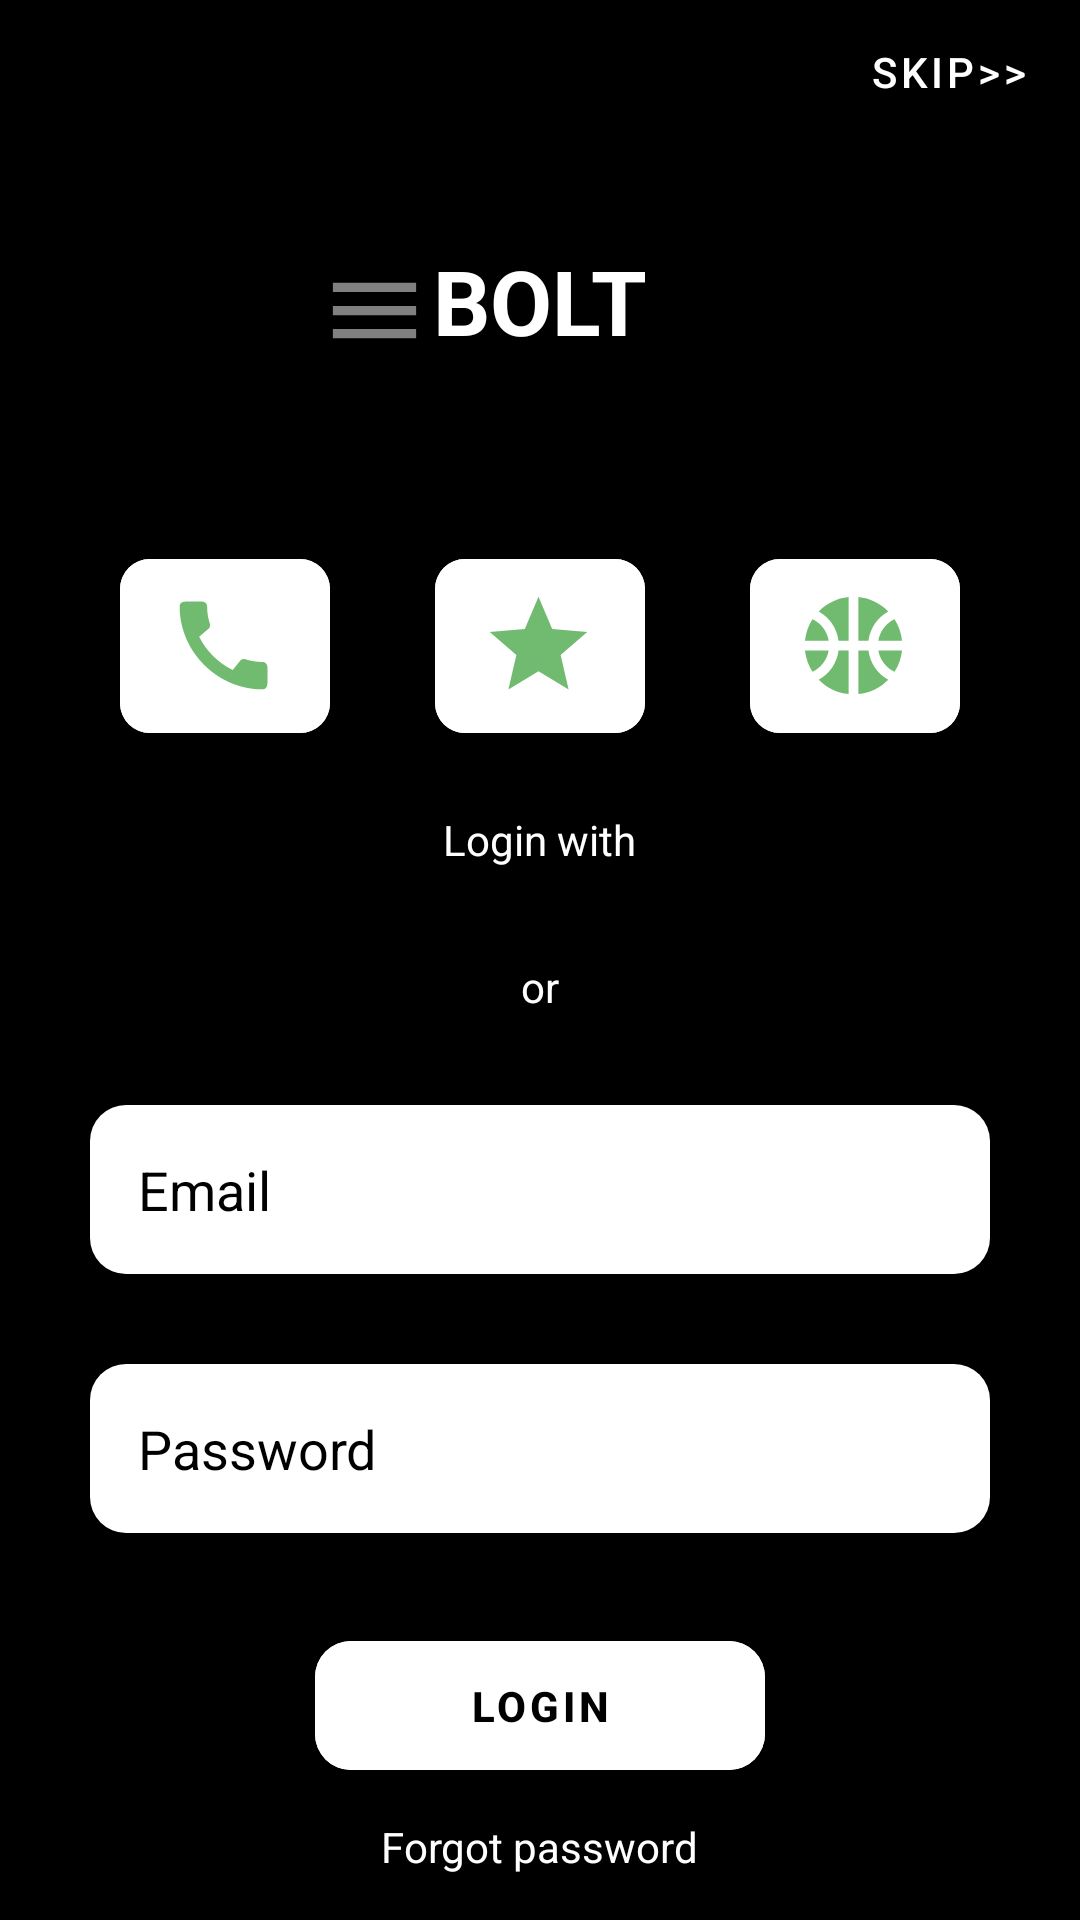

Here is an Android app screen rendered from its layout file. Give the layout XML and the strings, colors and styles it references.
<!-- AndroidManifest.xml: application theme Theme.ClassWork32month -->
<!-- res/layout/fragment_first.xml -->
<?xml version="1.0" encoding="utf-8"?>
<RelativeLayout xmlns:android="http://schemas.android.com/apk/res/android"
    xmlns:tools="http://schemas.android.com/tools"
    android:layout_width="match_parent"
    android:layout_height="match_parent"
    xmlns:app="http://schemas.android.com/apk/res-auto"
    android:background="@color/black"
    tools:context=".FirstFragment">


    <com.google.android.material.button.MaterialButton
            android:layout_width="wrap_content"
            android:layout_height="wrap_content"
            android:layout_alignParentRight="true"
            android:backgroundTint="@color/black"
            android:text="Skip>>" />


    <TextView
            android:id="@+id/text_view1"
            android:layout_width="wrap_content"
            android:layout_height="wrap_content"
            android:layout_centerHorizontal="true"
            android:layout_marginTop="80dp"
            android:text="BOLT"
            android:textColor="@color/white"
            android:textSize="30sp"
            android:textStyle="bold" />


    <ImageView
            android:layout_width="39dp"
            android:layout_height="37dp"
            android:layout_marginTop="85dp"
            android:layout_marginEnd="0dp"
            android:layout_toStartOf="@id/text_view1"
            android:src="@drawable/ic_baseline_menu_24" />


    <RelativeLayout
            android:id="@+id/buttons"
            android:layout_width="match_parent"
            android:layout_height="wrap_content"
            android:layout_below="@id/text_view1"
            android:layout_marginTop="60dp"
            android:orientation="horizontal">

            <com.google.android.material.button.MaterialButton
                android:layout_width="70dp"
                android:layout_height="70dp"
                android:layout_marginStart="40dp"
                android:backgroundTint="@color/white"
                android:drawableEnd="@drawable/ic_baseline_call_24"
                app:cornerRadius="10dp" />


            <com.google.android.material.button.MaterialButton
                android:layout_width="70dp"
                android:layout_centerHorizontal="true"
                android:layout_height="70dp"
                android:drawableEnd="@drawable/ic_baseline_star_24"
                android:backgroundTint="@color/white"
                app:cornerRadius="10dp" />

            <com.google.android.material.button.MaterialButton
                android:layout_width="70dp"
                android:layout_height="70dp"
                android:layout_alignParentEnd="true"
                android:layout_marginEnd="40dp"
                android:backgroundTint="@color/white"
                android:drawableEnd="@drawable/ic_baseline_sports_basketball_24"
                app:cornerRadius="10dp" />
        </RelativeLayout>


    <TextView
            android:id="@+id/text4"
            android:layout_width="wrap_content"
            android:layout_height="wrap_content"
            android:layout_below="@id/buttons"
            android:layout_centerHorizontal="true"
            android:layout_marginTop="20dp"
            android:text="Login with"
            android:textColor="@color/white" />


    <TextView
            android:id="@+id/text5"
            android:layout_width="wrap_content"
            android:layout_height="wrap_content"
            android:layout_below="@id/text4"
            android:layout_centerHorizontal="true"
            android:layout_marginTop="30dp"
            android:text="or"
            android:textColor="@color/white" />


    <EditText
        android:id="@+id/edit_text1"
        android:layout_width="300dp"
        android:layout_height="wrap_content"
        android:layout_below="@id/text5"
        android:layout_centerHorizontal="true"
        android:layout_marginTop="30dp"
        android:background="@drawable/bg_user1_xml"
        android:hint="Email"
        android:padding="16dp"
        android:textColorHint="@color/black" />


    <EditText
        android:id="@+id/edit_text2"
        android:layout_width="300dp"
        android:layout_height="wrap_content"
        android:layout_below="@id/edit_text1"
        android:layout_centerHorizontal="true"
        android:layout_marginTop="30dp"
        android:background="@drawable/bg_user1_xml"
        android:hint="Password"
        android:inputType="textPassword"
        android:padding="16dp"
        android:textColorHint="@color/black" />


    <com.google.android.material.button.MaterialButton
        android:id="@+id/btn_button2"
        android:layout_width="150dp"
        android:layout_height="wrap_content"
        android:layout_below="@id/edit_text2"
        android:layout_centerHorizontal="true"
        android:layout_marginTop="30dp"
        android:backgroundTint="@color/white"
        android:padding="12dp"
        android:text="Login"
        android:textColor="@color/black"
        android:textStyle="bold"
        app:cornerRadius="12dp" />


    <TextView
            android:layout_width="wrap_content"
            android:layout_height="wrap_content"
            android:layout_below="@id/btn_button2"
            android:layout_centerHorizontal="true"
            android:layout_marginTop="10dp"
            android:text="Forgot password"
            android:textColor="@color/white" />

</RelativeLayout>
<!-- resources referenced by this layout -->
<resources>
  <color name="black">#FF000000</color>
  <color name="white">#FFFFFFFF</color>
  <!-- drawable bg_user1_xml (drawable) -->
  <?xml version="1.0" encoding="utf-8"?>
  <shape xmlns:android="http://schemas.android.com/apk/res/android">
      <corners
          android:topRightRadius="12dp"
          android:topLeftRadius="12dp"
          android:bottomLeftRadius="12dp"
          android:bottomRightRadius="12dp" />
      <solid android:color="@color/white" />
  </shape>
  <!-- drawable ic_baseline_call_24 (drawable) -->
  <vector xmlns:android="http://schemas.android.com/apk/res/android"
      android:width="39dp"
      android:height="39dp"
      android:viewportWidth="24"
      android:viewportHeight="24"
      android:tint="@color/green">
    <path
        android:fillColor="@android:color/white"
        android:pathData="M20.01,15.38c-1.23,0 -2.42,-0.2 -3.53,-0.56 -0.35,-0.12 -0.74,-0.03 -1.01,0.24l-1.57,1.97c-2.83,-1.35 -5.48,-3.9 -6.89,-6.83l1.95,-1.66c0.27,-0.28 0.35,-0.67 0.24,-1.02 -0.37,-1.11 -0.56,-2.3 -0.56,-3.53 0,-0.54 -0.45,-0.99 -0.99,-0.99H4.19C3.65,3 3,3.24 3,3.99 3,13.28 10.73,21 20.01,21c0.71,0 0.99,-0.63 0.99,-1.18v-3.45c0,-0.54 -0.45,-0.99 -0.99,-0.99z"/>
  </vector>
  <!-- drawable ic_baseline_menu_24 (drawable) -->
  <vector xmlns:android="http://schemas.android.com/apk/res/android"
      android:width="24dp"
      android:height="24dp"
      android:viewportWidth="24"
      android:viewportHeight="24"
      android:tint="@color/seriy">
    <path
        android:fillColor="@android:color/white"
        android:pathData="M3,18h18v-2L3,16v2zM3,13h18v-2L3,11v2zM3,6v2h18L21,6L3,6z"/>
  </vector>
  <!-- drawable ic_baseline_star_24 (drawable) -->
  <vector xmlns:android="http://schemas.android.com/apk/res/android"
      android:width="39dp"
      android:height="39dp"
      android:viewportWidth="24"
      android:viewportHeight="24"
      android:tint="@color/green">
    <path
        android:fillColor="@android:color/white"
        android:pathData="M12,17.27L18.18,21l-1.64,-7.03L22,9.24l-7.19,-0.61L12,2 9.19,8.63 2,9.24l5.46,4.73L5.82,21z"/>
  </vector>
  <style name="Theme.ClassWork32month" parent="Theme.MaterialComponents.DayNight.DarkActionBar">
          
          <item name="colorPrimary">@color/purple_500</item>
          <item name="colorPrimaryVariant">@color/purple_700</item>
          <item name="colorOnPrimary">@color/white</item>
          
          <item name="colorSecondary">@color/teal_200</item>
          <item name="colorSecondaryVariant">@color/teal_700</item>
          <item name="colorOnSecondary">@color/black</item>
          
          <item name="android:statusBarColor" tools:targetApi="l">?attr/colorPrimaryVariant</item>
          
      </style>
  <color name="green">#70BB6F</color>
  <color name="seriy">#808080</color>
  <color name="purple_500">#FF6200EE</color>
  <color name="purple_700">#FF3700B3</color>
  <color name="teal_200">#FF03DAC5</color>
  <color name="teal_700">#FF018786</color>
</resources>
